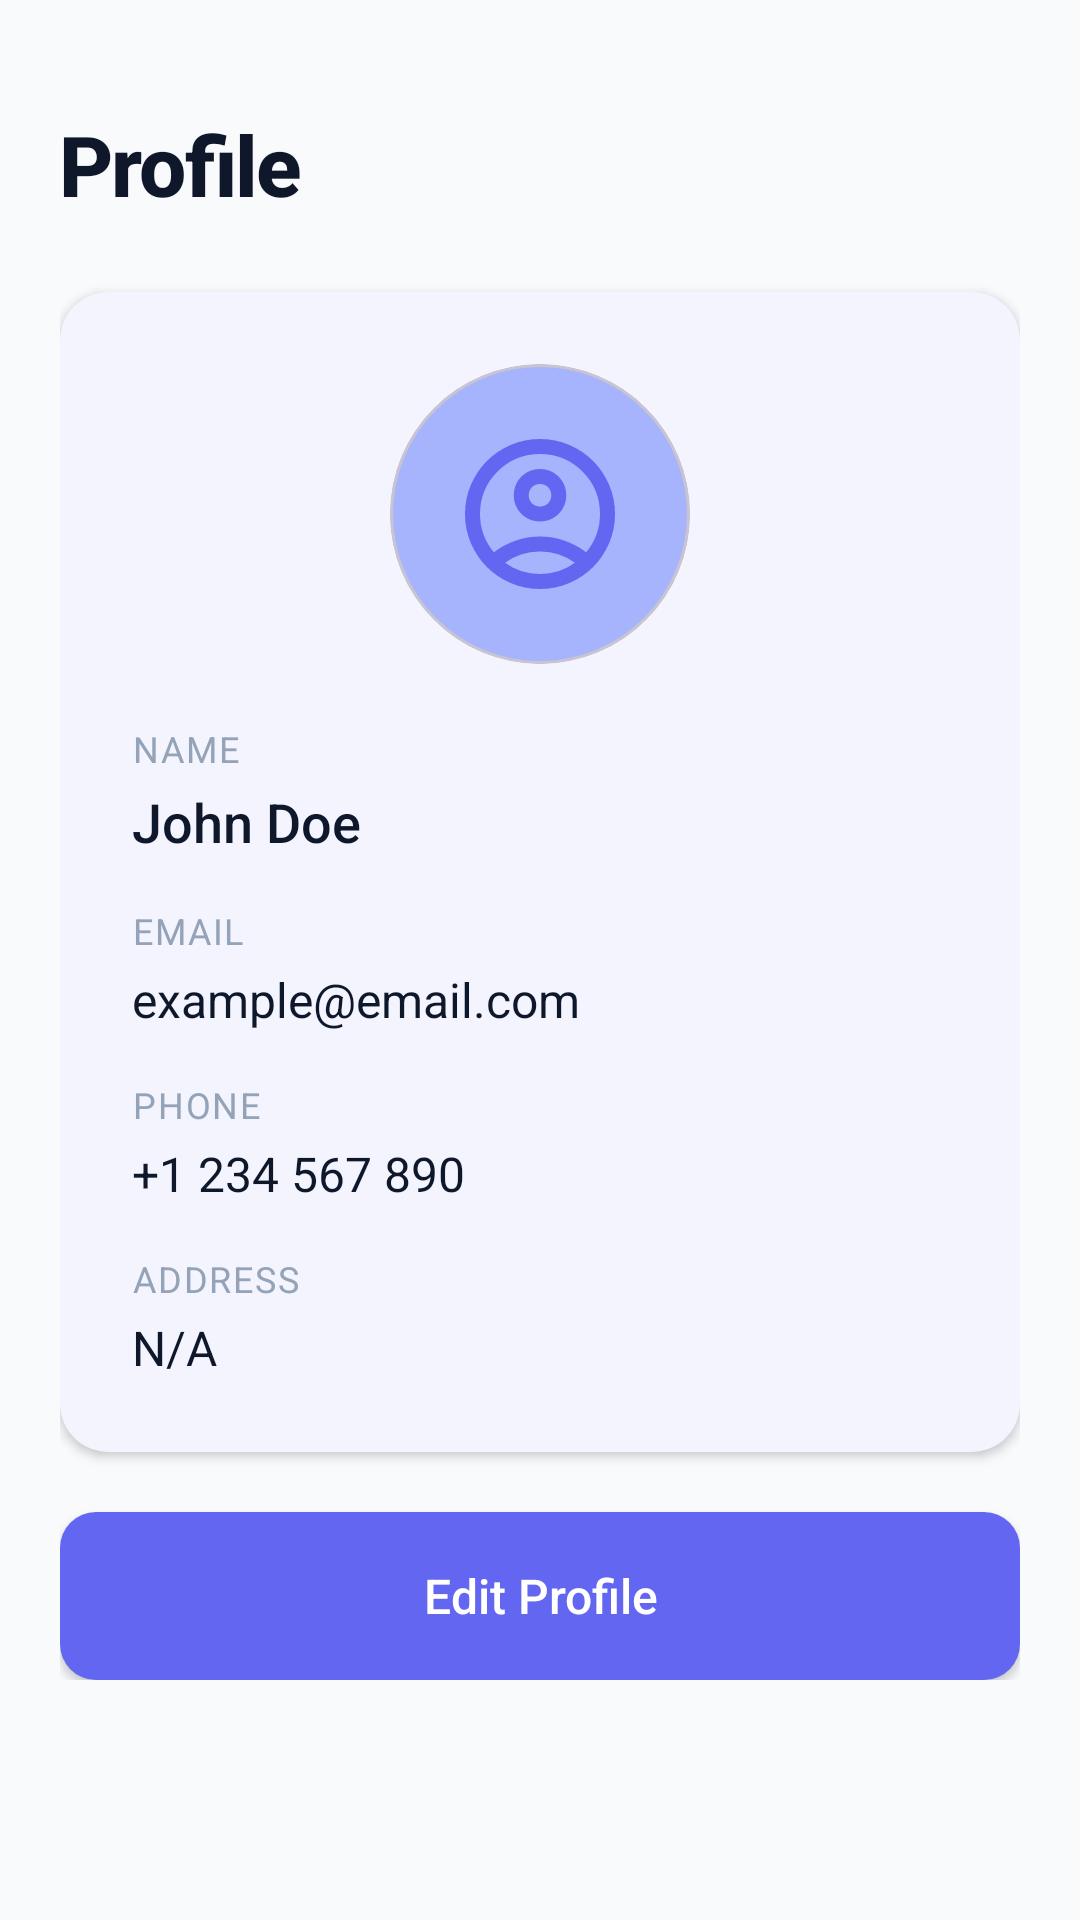

Android layout source for this screen:
<!-- AndroidManifest.xml: application theme Theme.CypherEvents -->
<!-- res/layout/fragment_profile.xml -->
<?xml version="1.0" encoding="utf-8"?>
<ScrollView xmlns:android="http://schemas.android.com/apk/res/android"
    android:layout_width="match_parent"
    android:layout_height="match_parent"
    android:padding="20dp"
    android:background="@color/background"
    android:scrollbars="none">

    <LinearLayout
        android:layout_marginTop="16dp"
        android:orientation="vertical"
        android:layout_width="match_parent"
        android:layout_height="wrap_content">

        <TextView
            android:id="@+id/tvProfileTitle"
            android:layout_width="wrap_content"
            android:layout_height="wrap_content"
            android:text="Profile"
            android:textSize="28sp"
            android:textStyle="bold"
            android:textColor="@color/text_primary"
            android:fontFamily="sans-serif-medium"
            android:letterSpacing="-0.02"
            android:layout_marginBottom="24dp" />

        
        <com.google.android.material.card.MaterialCardView
            android:layout_width="match_parent"
            android:layout_height="wrap_content"
            app:cardCornerRadius="16dp"
            app:cardElevation="2dp"
            app:cardBackgroundColor="@color/surface"
            app:strokeWidth="0dp"
            xmlns:app="http://schemas.android.com/apk/res-auto">

            <LinearLayout
                android:layout_width="match_parent"
                android:layout_height="wrap_content"
                android:orientation="vertical"
                android:padding="24dp"
                android:gravity="center_horizontal">

                
                <com.google.android.material.card.MaterialCardView
                    android:layout_width="100dp"
                    android:layout_height="100dp"
                    app:cardCornerRadius="50dp"
                    app:cardElevation="0dp"
                    app:cardBackgroundColor="@color/primary_light"
                    android:layout_marginBottom="20dp">

                    <ImageView
                        android:id="@+id/imgProfileAvatar"
                        android:layout_width="match_parent"
                        android:layout_height="match_parent"
                        android:src="@drawable/ic_account_circle"
                        android:tint="@color/primary"
                        android:scaleType="centerCrop"
                        android:padding="20dp" />
                </com.google.android.material.card.MaterialCardView>

                
                <LinearLayout
                    android:orientation="vertical"
                    android:layout_width="match_parent"
                    android:layout_height="wrap_content">

                    <TextView
                        android:layout_width="match_parent"
                        android:layout_height="wrap_content"
                        android:text="Name"
                        android:textSize="12sp"
                        android:textColor="@color/text_tertiary"
                        android:textAllCaps="true"
                        android:letterSpacing="0.05"
                        android:layout_marginBottom="4dp"/>

                    <TextView
                        android:id="@+id/tvProfileName"
                        android:layout_width="match_parent"
                        android:layout_height="wrap_content"
                        android:text="John Doe"
                        android:textSize="18sp"
                        android:textColor="@color/text_primary"
                        android:fontFamily="sans-serif-medium"
                        android:layout_marginBottom="16dp"/>

                    <TextView
                        android:layout_width="match_parent"
                        android:layout_height="wrap_content"
                        android:text="Email"
                        android:textSize="12sp"
                        android:textColor="@color/text_tertiary"
                        android:textAllCaps="true"
                        android:letterSpacing="0.05"
                        android:layout_marginBottom="4dp"/>

                    <TextView
                        android:id="@+id/tvProfileEmail"
                        android:layout_width="match_parent"
                        android:layout_height="wrap_content"
                        android:text="example@email.com"
                        android:textSize="16sp"
                        android:textColor="@color/text_primary"
                        android:layout_marginBottom="16dp"/>

                    <TextView
                        android:layout_width="match_parent"
                        android:layout_height="wrap_content"
                        android:text="Phone"
                        android:textSize="12sp"
                        android:textColor="@color/text_tertiary"
                        android:textAllCaps="true"
                        android:letterSpacing="0.05"
                        android:layout_marginBottom="4dp"/>

                    <TextView
                        android:id="@+id/tvProfilePhone"
                        android:layout_width="match_parent"
                        android:layout_height="wrap_content"
                        android:text="+1 234 567 890"
                        android:textSize="16sp"
                        android:textColor="@color/text_primary"
                        android:layout_marginBottom="16dp"/>

                    <TextView
                        android:layout_width="match_parent"
                        android:layout_height="wrap_content"
                        android:text="Address"
                        android:textSize="12sp"
                        android:textColor="@color/text_tertiary"
                        android:textAllCaps="true"
                        android:letterSpacing="0.05"
                        android:layout_marginBottom="4dp"/>

                    <TextView
                        android:id="@+id/tvProfileAddress"
                        android:layout_width="match_parent"
                        android:layout_height="wrap_content"
                        android:text="N/A"
                        android:textSize="16sp"
                        android:textColor="@color/text_primary"/>
                </LinearLayout>
            </LinearLayout>
        </com.google.android.material.card.MaterialCardView>

        
        <Button
            android:id="@+id/btnEditProfile"
            android:layout_width="match_parent"
            android:layout_height="56dp"
            android:text="Edit Profile"
            android:layout_marginTop="20dp"
            android:background="@drawable/rounded_button_minimal"
            android:textColor="@color/white"
            android:textSize="16sp"
            android:textAllCaps="false"
            android:fontFamily="sans-serif-medium"
            android:elevation="0dp" />
    </LinearLayout>
</ScrollView>
<!-- resources referenced by this layout -->
<resources>
  <color name="background">#F8FAFC</color>
  <color name="primary">#6366F1</color>
  <color name="primary_light">#A5B4FC</color>
  <color name="surface">#FFFFFF</color>
  <color name="text_primary">#0F172A</color>
  <color name="text_tertiary">#94A3B8</color>
  <color name="white">#FFFFFF</color>
  <!-- drawable ic_account_circle (drawable) -->
  <vector xmlns:android="http://schemas.android.com/apk/res/android"
      android:width="32sp"
      android:height="32sp"
      android:viewportWidth="960"
      android:viewportHeight="960"
      android:tint="?attr/colorControlNormal">
    <path
        android:fillColor="@android:color/white"
        android:pathData="M234,684Q285,645 348,622.5Q411,600 480,600Q549,600 612,622.5Q675,645 726,684Q761,643 780.5,591Q800,539 800,480Q800,347 706.5,253.5Q613,160 480,160Q347,160 253.5,253.5Q160,347 160,480Q160,539 179.5,591Q199,643 234,684ZM480,520Q421,520 380.5,479.5Q340,439 340,380Q340,321 380.5,280.5Q421,240 480,240Q539,240 579.5,280.5Q620,321 620,380Q620,439 579.5,479.5Q539,520 480,520ZM480,880Q397,880 324,848.5Q251,817 197,763Q143,709 111.5,636Q80,563 80,480Q80,397 111.5,324Q143,251 197,197Q251,143 324,111.5Q397,80 480,80Q563,80 636,111.5Q709,143 763,197Q817,251 848.5,324Q880,397 880,480Q880,563 848.5,636Q817,709 763,763Q709,817 636,848.5Q563,880 480,880ZM480,800Q533,800 580,784.5Q627,769 666,740Q627,711 580,695.5Q533,680 480,680Q427,680 380,695.5Q333,711 294,740Q333,769 380,784.5Q427,800 480,800ZM480,440Q506,440 523,423Q540,406 540,380Q540,354 523,337Q506,320 480,320Q454,320 437,337Q420,354 420,380Q420,406 437,423Q454,440 480,440ZM480,380Q480,380 480,380Q480,380 480,380Q480,380 480,380Q480,380 480,380Q480,380 480,380Q480,380 480,380Q480,380 480,380Q480,380 480,380ZM480,740Q480,740 480,740Q480,740 480,740Q480,740 480,740Q480,740 480,740Q480,740 480,740Q480,740 480,740Q480,740 480,740Q480,740 480,740Z"/>
  </vector>
  <!-- drawable rounded_button_minimal (drawable) -->
  <?xml version="1.0" encoding="utf-8"?>
  <ripple xmlns:android="http://schemas.android.com/apk/res/android"
      android:color="#4F46E5">
      <item>
          <shape android:shape="rectangle">
              <solid android:color="#6366F1"/>
              <corners android:radius="12dp"/>
          </shape>
      </item>
  </ripple>
  <style name="Theme.CypherEvents" parent="Theme.Material3.Light.NoActionBar">
          <item name="android:statusBarColor">@color/surface</item>
          <item name="android:navigationBarColor">@color/surface</item>
          <item name="android:windowLightStatusBar">true</item>
  
          <item name="colorPrimary">@color/primary</item>
          <item name="colorPrimaryContainer">@color/primary_light</item>
          <item name="colorSecondary">@color/accent</item>
          <item name="colorSecondaryContainer">@color/accent_light</item>
          <item name="colorSurface">@color/surface</item>
          <item name="colorOnSurface">@color/text_primary</item>
          <item name="android:windowBackground">@color/background</item>
          <item name="android:textColorPrimary">@color/text_primary</item>
          <item name="android:textColorSecondary">@color/text_secondary</item>
      </style>
  <color name="accent">#8B5CF6</color>
  <color name="accent_light">#C4B5FD</color>
  <color name="text_secondary">#64748B</color>
</resources>
